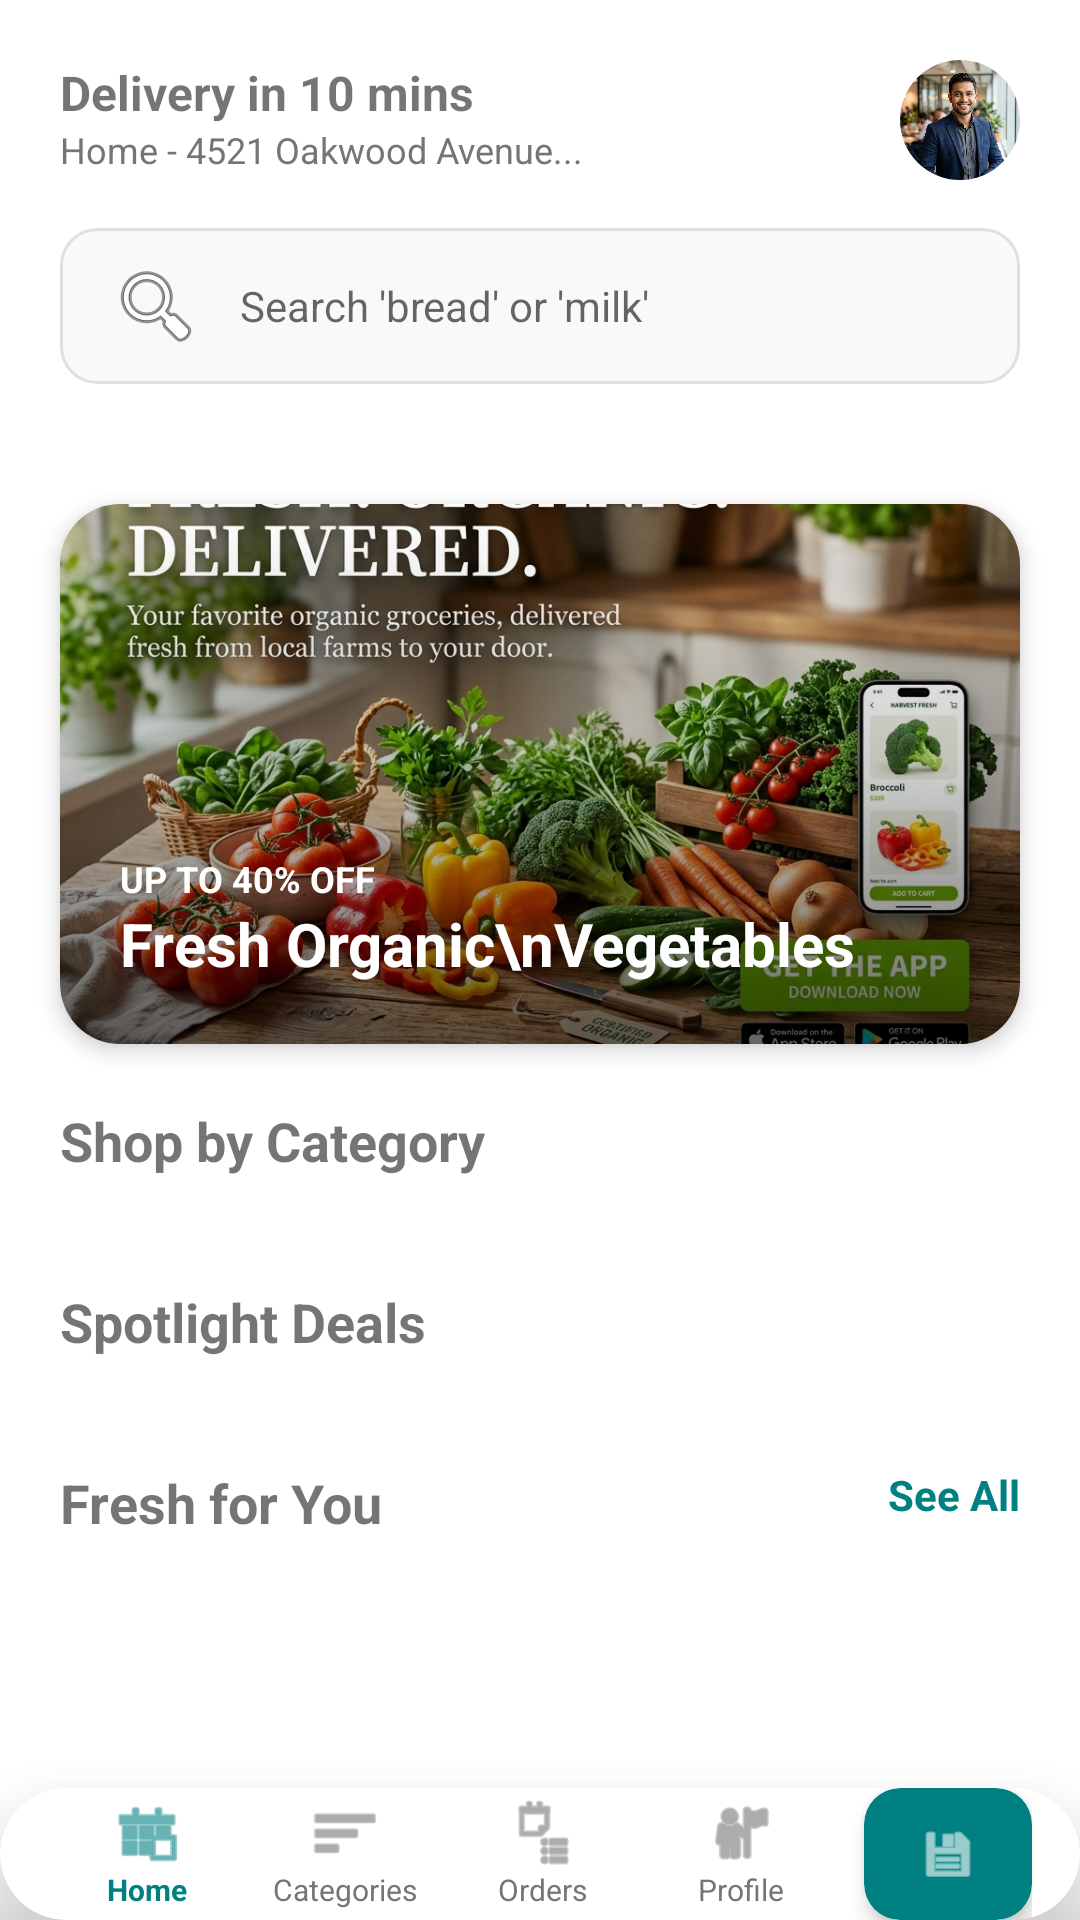

Here is an Android app screen rendered from its layout file. Give the layout XML and the strings, colors and styles it references.
<!-- AndroidManifest.xml: application theme Theme.OceanXGroceryApp -->
<!-- res/layout/activity_home.xml -->
<?xml version="1.0" encoding="utf-8"?>
<androidx.constraintlayout.widget.ConstraintLayout xmlns:android="http://schemas.android.com/apk/res/android"
    xmlns:app="http://schemas.android.com/apk/res-auto"
    xmlns:tools="http://schemas.android.com/tools"
    android:layout_width="match_parent"
    android:layout_height="match_parent"
    android:background="@color/colorBackground">

    
    <LinearLayout
        android:id="@+id/layoutHeader"
        android:layout_width="match_parent"
        android:layout_height="wrap_content"
        android:orientation="vertical"
        android:padding="20dp"
        app:layout_constraintTop_toTopOf="parent">

        <RelativeLayout android:layout_width="match_parent" android:layout_height="wrap_content">
            <LinearLayout android:layout_width="wrap_content" android:layout_height="wrap_content" android:orientation="vertical">
                <TextView android:layout_width="wrap_content" android:layout_height="wrap_content" android:text="Delivery in 10 mins" android:textStyle="bold" android:textSize="16sp" />
                <TextView android:layout_width="wrap_content" android:layout_height="wrap_content" android:text="Home - 4521 Oakwood Avenue..." android:textSize="12sp" android:textColor="@color/textColorSecondary" android:maxLines="1" android:ellipsize="end" android:maxWidth="200dp" />
            </LinearLayout>
            <androidx.cardview.widget.CardView
                android:id="@+id/btnProfileHeader"
                android:layout_width="40dp"
                android:layout_height="40dp"
                android:layout_alignParentEnd="true"
                app:cardCornerRadius="20dp"
                app:cardElevation="0dp">
                <ImageView
                    android:layout_width="match_parent"
                    android:layout_height="match_parent"
                    android:src="@drawable/user_profile"
                    android:scaleType="centerCrop" />
            </androidx.cardview.widget.CardView>
        </RelativeLayout>

        <EditText
            android:id="@+id/etSearch"
            android:layout_width="match_parent"
            android:layout_height="52dp"
            android:layout_marginTop="16dp"
            android:background="@drawable/bg_search_bar"
            android:drawableStart="@android:drawable/ic_menu_search"
            android:drawablePadding="12dp"
            android:hint="Search 'bread' or 'milk'"
            android:paddingHorizontal="16dp"
            android:textSize="14sp" />
    </LinearLayout>

    <androidx.core.widget.NestedScrollView
        android:layout_width="match_parent"
        android:layout_height="0dp"
        app:layout_constraintTop_toBottomOf="@id/layoutHeader"
        app:layout_constraintBottom_toTopOf="@id/layoutCartSummary">

        <LinearLayout
            android:layout_width="match_parent"
            android:layout_height="wrap_content"
            android:orientation="vertical"
            android:paddingBottom="100dp">

            
            <androidx.cardview.widget.CardView
                android:layout_width="match_parent"
                android:layout_height="180dp"
                android:layout_margin="20dp"
                app:cardCornerRadius="20dp"
                app:cardElevation="4dp">
                <ImageView
                    android:layout_width="match_parent"
                    android:layout_height="match_parent"
                    android:scaleType="centerCrop"
                    android:src="@drawable/banner_veg" />
                <View
                    android:layout_width="match_parent"
                    android:layout_height="match_parent"
                    android:background="@drawable/bg_gradient_overlay" />
                <LinearLayout
                    android:layout_width="wrap_content"
                    android:layout_height="wrap_content"
                    android:layout_gravity="bottom|start"
                    android:padding="20dp"
                    android:orientation="vertical">
                    <TextView android:layout_width="wrap_content" android:layout_height="wrap_content" android:text="UP TO 40% OFF" android:textColor="@color/white" android:textStyle="bold" android:textSize="12sp" />
                    <TextView android:layout_width="wrap_content" android:layout_height="wrap_content" android:text="Fresh Organic\nVegetables" android:textColor="@color/white" android:textStyle="bold" android:textSize="20sp" />
                </LinearLayout>
            </androidx.cardview.widget.CardView>

            
            <TextView
                android:layout_width="wrap_content"
                android:layout_height="wrap_content"
                android:layout_marginStart="20dp"
                android:text="Shop by Category"
                android:textStyle="bold"
                android:textSize="18sp" />

            <androidx.recyclerview.widget.RecyclerView
                android:id="@+id/rvCategories"
                android:layout_width="match_parent"
                android:layout_height="wrap_content"
                android:layout_marginTop="12dp"
                android:paddingStart="20dp"
                android:clipToPadding="false"
                android:orientation="horizontal"
                app:layoutManager="androidx.recyclerview.widget.LinearLayoutManager"
                tools:listitem="@layout/item_category" />

            
            <TextView
                android:layout_width="wrap_content"
                android:layout_height="wrap_content"
                android:layout_marginStart="20dp"
                android:layout_marginTop="24dp"
                android:text="Spotlight Deals"
                android:textStyle="bold"
                android:textSize="18sp" />

            <androidx.recyclerview.widget.RecyclerView
                android:id="@+id/rvSpotlight"
                android:layout_width="match_parent"
                android:layout_height="wrap_content"
                android:layout_marginTop="12dp"
                android:paddingStart="12dp"
                android:clipToPadding="false"
                android:orientation="horizontal"
                app:layoutManager="androidx.recyclerview.widget.LinearLayoutManager"
                tools:listitem="@layout/item_product_large" />

            
            <RelativeLayout android:layout_width="match_parent" android:layout_height="wrap_content" android:layout_marginHorizontal="20dp" android:layout_marginTop="24dp">
                <TextView android:layout_width="wrap_content" android:layout_height="wrap_content" android:text="Fresh for You" android:textStyle="bold" android:textSize="18sp" />
                <TextView android:layout_width="wrap_content" android:layout_height="wrap_content" android:layout_alignParentEnd="true" android:text="See All" android:textColor="@color/colorPrimary" android:textStyle="bold" />
            </RelativeLayout>

            <androidx.recyclerview.widget.RecyclerView
                android:id="@+id/rvProducts"
                android:layout_width="match_parent"
                android:layout_height="wrap_content"
                android:layout_marginTop="12dp"
                android:paddingHorizontal="12dp"
                android:nestedScrollingEnabled="false" />

        </LinearLayout>
    </androidx.core.widget.NestedScrollView>

    
    <androidx.cardview.widget.CardView
        android:id="@+id/layoutCartSummary"
        android:layout_width="match_parent"
        android:layout_height="72dp"
        android:layout_margin="20dp"
        android:visibility="gone"
        app:cardCornerRadius="20dp"
        app:cardElevation="8dp"
        app:cardBackgroundColor="@color/colorPrimary"
        app:layout_constraintBottom_toTopOf="@id/bottomNavigation">
        <RelativeLayout
            android:layout_width="match_parent"
            android:layout_height="match_parent"
            android:paddingHorizontal="20dp">
            <LinearLayout android:layout_width="wrap_content" android:layout_height="wrap_content" android:orientation="vertical" android:layout_centerVertical="true">
                <TextView android:id="@+id/tvCartCount" android:layout_width="wrap_content" android:layout_height="wrap_content" android:text="2 Items" android:textColor="@color/white" android:textStyle="bold" />
                <TextView android:id="@+id/tvCartTotal" android:layout_width="wrap_content" android:layout_height="wrap_content" android:text="$8.49" android:textColor="@color/white" android:textSize="12sp" />
            </LinearLayout>
            <TextView
                android:layout_width="wrap_content"
                android:layout_height="wrap_content"
                android:layout_alignParentEnd="true"
                android:layout_centerVertical="true"
                android:text="View Cart ->"
                android:textColor="@color/white"
                android:textStyle="bold" />
        </RelativeLayout>
    </androidx.cardview.widget.CardView>

    
    <include
        android:id="@+id/bottomNavigation"
        layout="@layout/layout_bottom_nav"
        android:layout_width="match_parent"
        android:layout_height="wrap_content"
        app:layout_constraintBottom_toBottomOf="parent" />

</androidx.constraintlayout.widget.ConstraintLayout>
<!-- res/layout/item_category.xml (included above) -->
<?xml version="1.0" encoding="utf-8"?>
<LinearLayout xmlns:android="http://schemas.android.com/apk/res/android"
    xmlns:app="http://schemas.android.com/apk/res-auto"
    android:layout_width="wrap_content"
    android:layout_height="wrap_content"
    android:layout_marginEnd="16dp"
    android:gravity="center"
    android:orientation="vertical">

    <androidx.cardview.widget.CardView
        android:layout_width="64dp"
        android:layout_height="64dp"
        app:cardCornerRadius="16dp"
        app:cardElevation="0dp"
        app:cardBackgroundColor="@color/colorSecondary">
        <ImageView
            android:id="@+id/ivCategoryIcon"
            android:layout_width="match_parent"
            android:layout_height="match_parent"
            android:padding="8dp"
            android:scaleType="centerInside"
            android:src="@android:drawable/ic_menu_help" />
    </androidx.cardview.widget.CardView>

    <TextView
        android:id="@+id/tvCategoryName"
        android:layout_width="wrap_content"
        android:layout_height="wrap_content"
        android:layout_marginTop="8dp"
        android:text="Category"
        android:textSize="12sp"
        android:textStyle="bold"
        android:textColor="@color/textColorPrimary" />
</LinearLayout>
<!-- res/layout/item_product_large.xml (included above) -->
<?xml version="1.0" encoding="utf-8"?>
<androidx.cardview.widget.CardView xmlns:android="http://schemas.android.com/apk/res/android"
    xmlns:app="http://schemas.android.com/apk/res-auto"
    android:layout_width="260dp"
    android:layout_height="wrap_content"
    android:layout_margin="8dp"
    app:cardCornerRadius="20dp"
    app:cardElevation="2dp"
    app:cardBackgroundColor="@color/white">
    <LinearLayout
        android:layout_width="match_parent"
        android:layout_height="wrap_content"
        android:orientation="vertical">
        
        <ImageView
            android:id="@+id/ivProduct"
            android:layout_width="match_parent"
            android:layout_height="160dp"
            android:scaleType="centerCrop"
            android:src="@android:drawable/ic_menu_report_image" />

        <LinearLayout
            android:layout_width="match_parent"
            android:layout_height="wrap_content"
            android:orientation="vertical"
            android:padding="16dp">
            
            <TextView
                android:id="@+id/tvProductName"
                android:layout_width="wrap_content"
                android:layout_height="wrap_content"
                android:text="Premium Product"
                android:textStyle="bold"
                android:textSize="18sp"
                android:textColor="@color/textColorPrimary" />

            <TextView
                android:id="@+id/tvProductWeight"
                android:layout_width="wrap_content"
                android:layout_height="wrap_content"
                android:text="1 kg"
                android:textColor="@color/textColorSecondary" />

            <RelativeLayout
                android:layout_width="match_parent"
                android:layout_height="wrap_content"
                android:layout_marginTop="12dp">
                
                <TextView
                    android:id="@+id/tvProductPrice"
                    android:layout_width="wrap_content"
                    android:layout_height="wrap_content"
                    android:text="$9.99"
                    android:textStyle="bold"
                    android:textColor="@color/colorPrimary"
                    android:textSize="20sp" />

                <androidx.cardview.widget.CardView
                    android:id="@+id/btnAddToCart"
                    android:layout_width="wrap_content"
                    android:layout_height="wrap_content"
                    android:layout_alignParentEnd="true"
                    app:cardCornerRadius="12dp"
                    app:cardBackgroundColor="@color/colorPrimary"
                    app:cardElevation="2dp">
                    <TextView
                        android:layout_width="wrap_content"
                        android:layout_height="wrap_content"
                        android:paddingHorizontal="20dp"
                        android:paddingVertical="8dp"
                        android:text="ADD"
                        android:textColor="@color/white"
                        android:textStyle="bold" />
                </androidx.cardview.widget.CardView>
            </RelativeLayout>
        </LinearLayout>
    </LinearLayout>
</androidx.cardview.widget.CardView>
<!-- res/layout/layout_bottom_nav.xml (included above) -->
<?xml version="1.0" encoding="utf-8"?>
<androidx.cardview.widget.CardView xmlns:android="http://schemas.android.com/apk/res/android"
    xmlns:app="http://schemas.android.com/apk/res-auto"
    android:layout_width="match_parent"
    android:layout_height="72dp"
    app:cardElevation="24dp"
    app:cardCornerRadius="24dp"
    android:layout_marginHorizontal="12dp"
    android:layout_marginBottom="12dp"
    app:cardBackgroundColor="@color/white">
    
    <LinearLayout
        android:layout_width="match_parent"
        android:layout_height="match_parent"
        android:orientation="horizontal"
        android:gravity="center_vertical"
        android:paddingHorizontal="16dp">

        
        <LinearLayout
            android:id="@+id/navHome"
            android:layout_width="0dp"
            android:layout_height="wrap_content"
            android:layout_weight="1"
            android:gravity="center"
            android:orientation="vertical">
            <ImageView
                android:layout_width="24dp"
                android:layout_height="24dp"
                android:src="@android:drawable/ic_menu_today"
                app:tint="@color/colorPrimary" />
            <TextView
                android:layout_width="wrap_content"
                android:layout_height="wrap_content"
                android:text="Home"
                android:textSize="10sp"
                android:textStyle="bold"
                android:textColor="@color/colorPrimary" />
        </LinearLayout>

        
        <LinearLayout
            android:id="@+id/navCategories"
            android:layout_width="0dp"
            android:layout_height="wrap_content"
            android:layout_weight="1"
            android:gravity="center"
            android:orientation="vertical">
            <ImageView
                android:layout_width="24dp"
                android:layout_height="24dp"
                android:src="@android:drawable/ic_menu_sort_by_size"
                app:tint="@color/textColorSecondary" />
            <TextView
                android:layout_width="wrap_content"
                android:layout_height="wrap_content"
                android:text="Categories"
                android:textSize="10sp"
                android:textColor="@color/textColorSecondary" />
        </LinearLayout>

        
        <LinearLayout
            android:id="@+id/navOrders"
            android:layout_width="0dp"
            android:layout_height="wrap_content"
            android:layout_weight="1"
            android:gravity="center"
            android:orientation="vertical">
            <ImageView
                android:layout_width="24dp"
                android:layout_height="24dp"
                android:src="@android:drawable/ic_menu_agenda"
                app:tint="@color/textColorSecondary" />
            <TextView
                android:layout_width="wrap_content"
                android:layout_height="wrap_content"
                android:text="Orders"
                android:textSize="10sp"
                android:textColor="@color/textColorSecondary" />
        </LinearLayout>

        
        <LinearLayout
            android:id="@+id/navProfile"
            android:layout_width="0dp"
            android:layout_height="wrap_content"
            android:layout_weight="1"
            android:gravity="center"
            android:orientation="vertical">
            <ImageView
                android:layout_width="24dp"
                android:layout_height="24dp"
                android:src="@android:drawable/ic_menu_myplaces"
                app:tint="@color/textColorSecondary" />
            <TextView
                android:layout_width="wrap_content"
                android:layout_height="wrap_content"
                android:text="Profile"
                android:textSize="10sp"
                android:textColor="@color/textColorSecondary" />
        </LinearLayout>

        
        <androidx.cardview.widget.CardView
            android:id="@+id/navCart"
            android:layout_width="56dp"
            android:layout_height="44dp"
            android:layout_marginStart="8dp"
            app:cardCornerRadius="12dp"
            app:cardElevation="4dp"
            app:cardBackgroundColor="@color/colorPrimary">
            <ImageView
                android:layout_width="20dp"
                android:layout_height="20dp"
                android:layout_gravity="center"
                android:src="@android:drawable/ic_menu_save"
                app:tint="@color/white" />
        </androidx.cardview.widget.CardView>

    </LinearLayout>
</androidx.cardview.widget.CardView>
<!-- resources referenced by this layout -->
<resources>
  <color name="colorBackground">#FFFFFF</color>
  <color name="colorPrimary">#008080</color>
  <color name="colorSecondary">#F8F9FA</color>
  <color name="textColorPrimary">#1A1A1A</color>
  <color name="textColorSecondary">#757575</color>
  <color name="white">#FFFFFF</color>
  <!-- drawable banner_veg: png bitmap (drawable, 893307 bytes) -->
  <!-- drawable bg_gradient_overlay (drawable) -->
  <?xml version="1.0" encoding="utf-8"?>
  <shape xmlns:android="http://schemas.android.com/apk/res/android">
      <gradient
          android:angle="90"
          android:startColor="#99000000"
          android:centerColor="#33000000"
          android:endColor="#00000000" />
      <corners android:radius="20dp" />
  </shape>
  <!-- drawable bg_search_bar (drawable) -->
  <?xml version="1.0" encoding="utf-8"?>
  <shape xmlns:android="http://schemas.android.com/apk/res/android">
      <solid android:color="@color/colorSecondary" />
      <corners android:radius="12dp" />
      <stroke android:width="1dp" android:color="#E0E0E0" />
  </shape>
  <!-- drawable user_profile: png bitmap (drawable, 702797 bytes) -->
  <style name="Theme.OceanXGroceryApp" parent="Theme.MaterialComponents.DayNight.NoActionBar">
          
          <item name="colorPrimary">@color/colorPrimary</item>
          <item name="colorPrimaryVariant">@color/colorPrimary</item>
          <item name="colorOnPrimary">@color/white</item>
          
          <item name="colorSecondary">@color/colorSecondary</item>
          <item name="colorSecondaryVariant">@color/colorSecondary</item>
          <item name="colorOnSecondary">@color/textColorPrimary</item>
          
          <item name="android:statusBarColor">?attr/colorPrimaryVariant</item>
          
      </style>
</resources>
